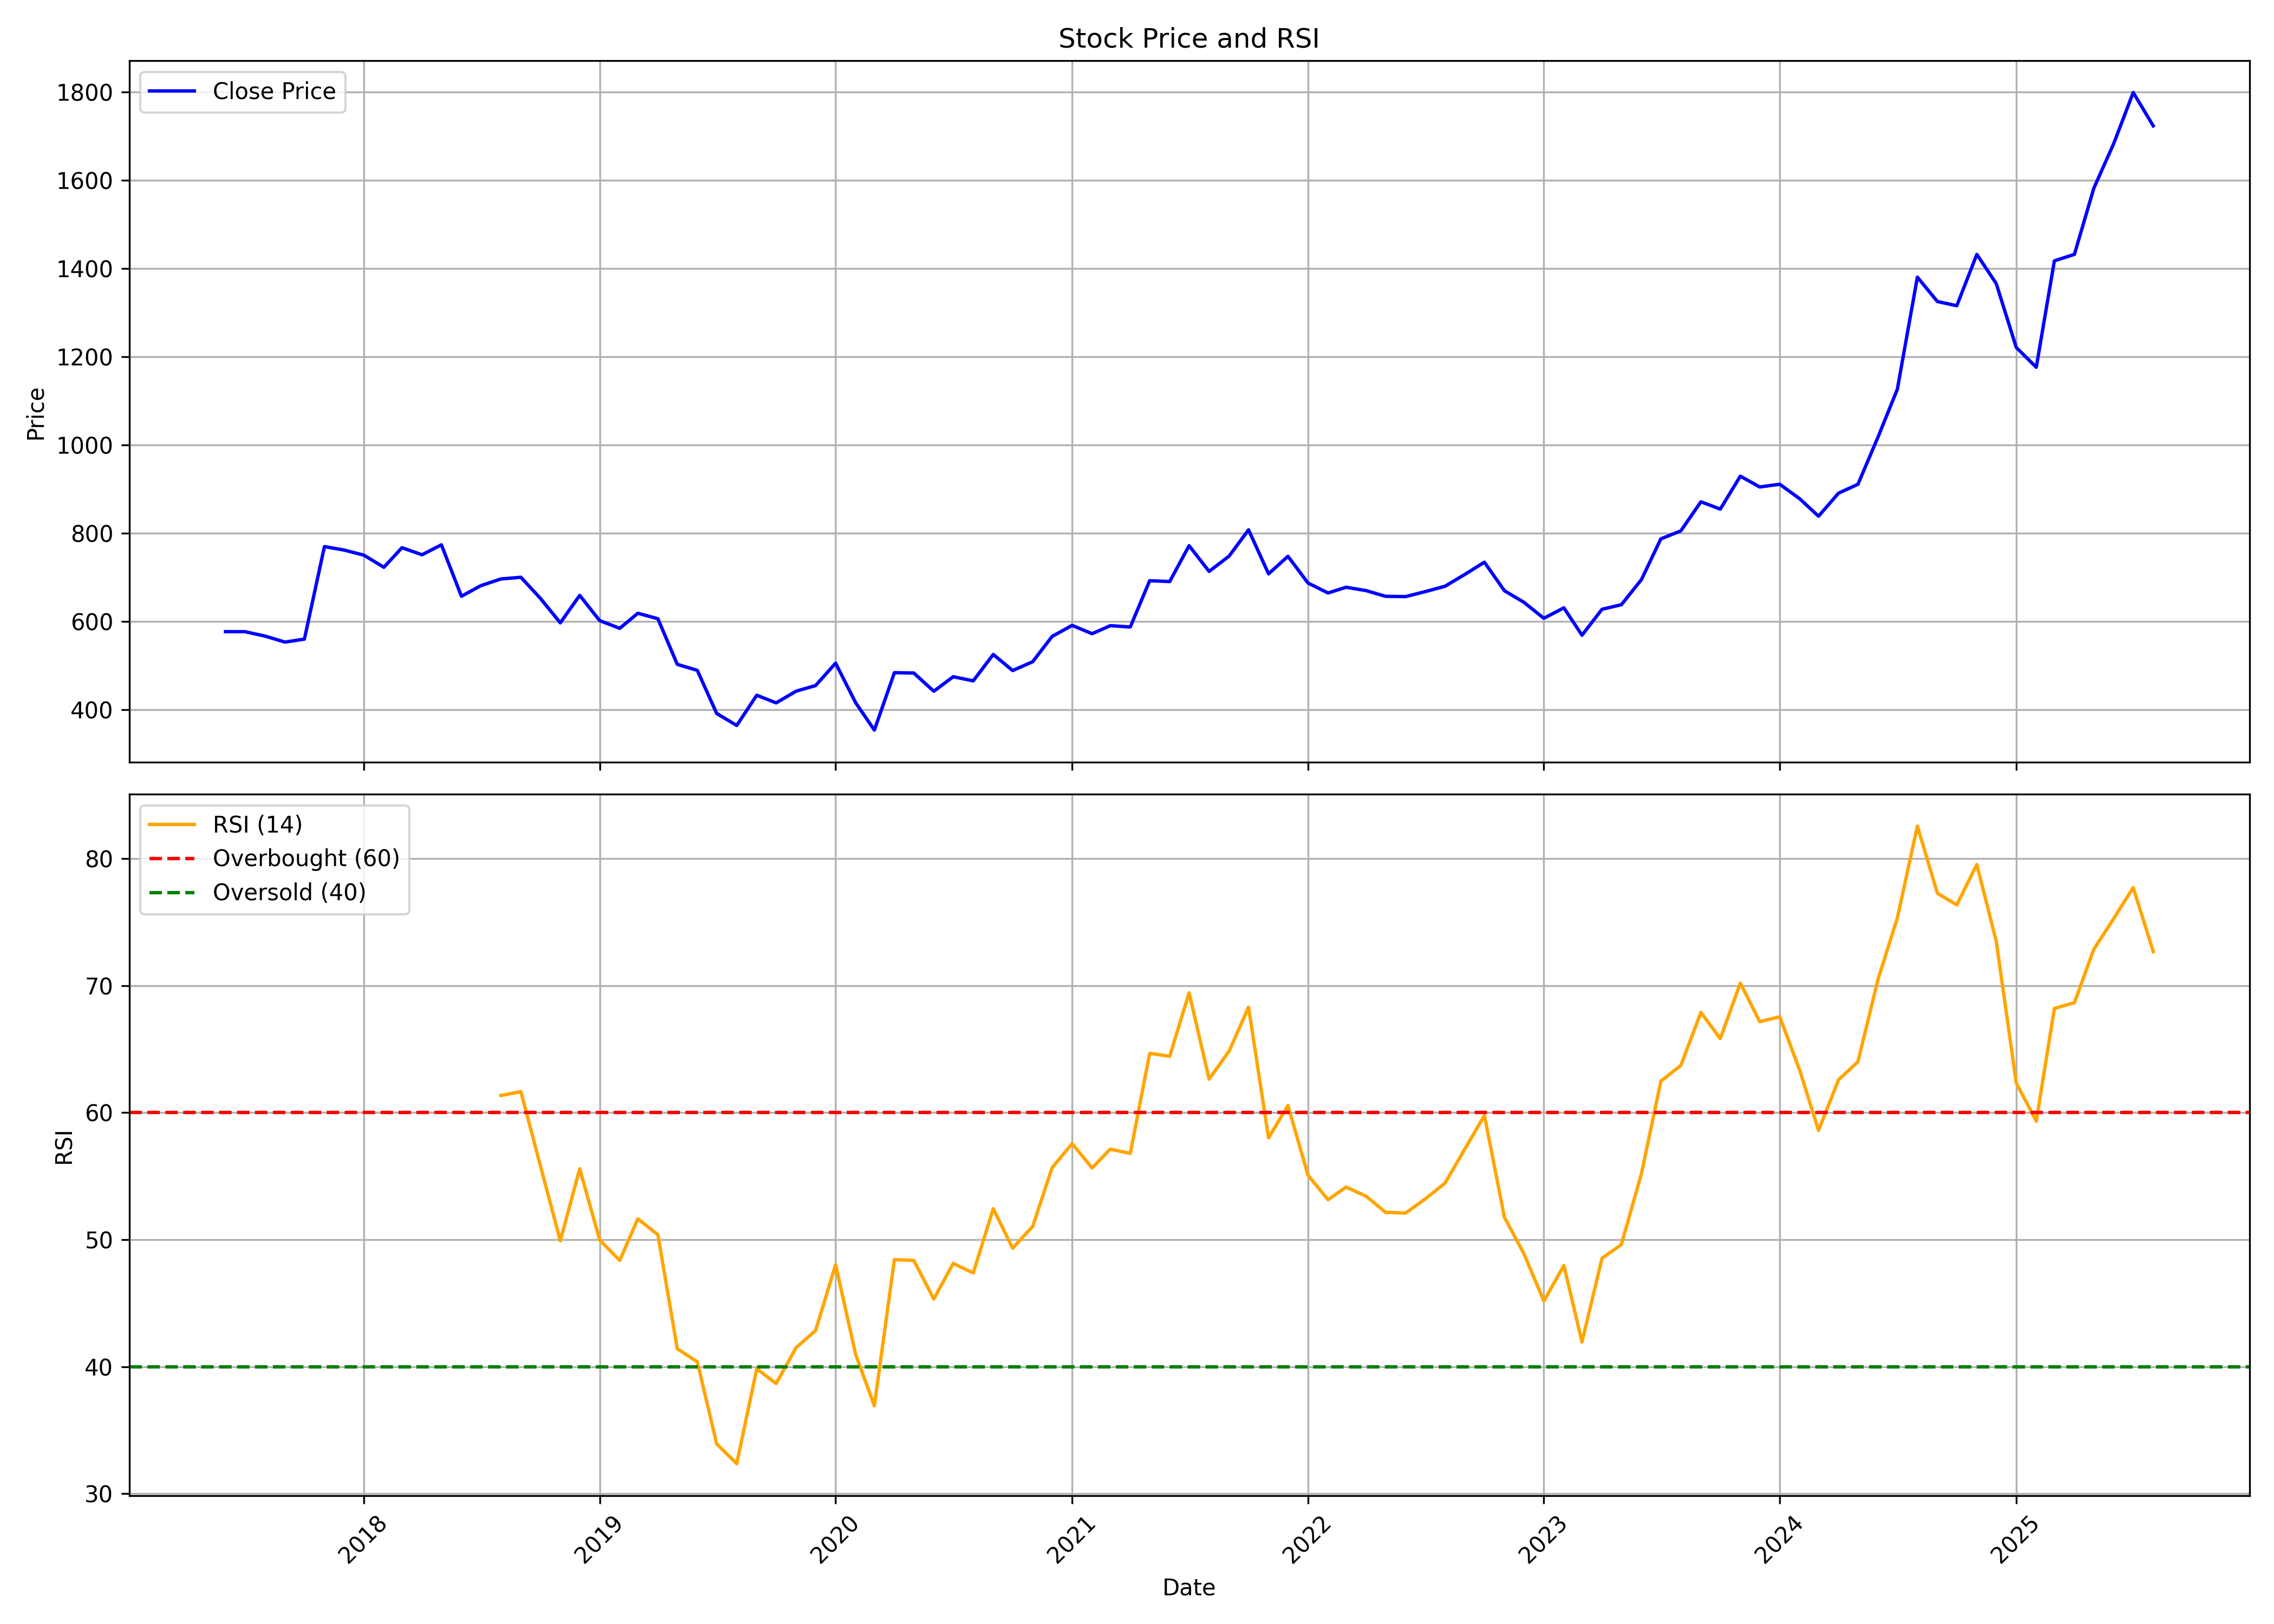

The data file committed next to this chart (first rows):
, date, symbol, open, high, low, close, volume, rsi
0, 2017-06-01, ERIS, 574.4, 581.2, 565.9, 577, 518461, 
1, 2017-07-01, ERIS, 574.6, 698.4, 527.7, 576.9, 15575621, 
2, 2017-08-01, ERIS, 577, 587, 489.3, 567, 2703144, 
3, 2017-09-01, ERIS, 568.9, 579.4, 534.3, 553.3, 1516517, 
4, 2017-10-01, ERIS, 553.3, 575.4, 538.2, 560.1, 830331, 
5, 2017-11-01, ERIS, 562.2, 799.9, 542.1, 769.8, 5693219, 
6, 2017-12-01, ERIS, 757.9, 786.5, 711.4, 762, 2935662, 
7, 2018-01-01, ERIS, 763.6, 795, 733.9, 750.4, 2304347, 
8, 2018-02-01, ERIS, 751.1, 755, 683.3, 722.8, 1723815, 
9, 2018-03-01, ERIS, 722.4, 814.5, 714.7, 767.2, 4045049, 
10, 2018-04-01, ERIS, 755, 786.6, 718.4, 751.2, 853756, 
11, 2018-05-01, ERIS, 751.2, 779, 682.2, 773.8, 695039, 
12, 2018-06-01, ERIS, 764.6, 776.6, 633.6, 657.2, 1079938, 
13, 2018-07-01, ERIS, 659.1, 729.5, 633.3, 681.2, 1014945, 
14, 2018-08-01, ERIS, 674.5, 754, 626.9, 696.3, 715128, 61.34
15, 2018-09-01, ERIS, 696.3, 748.5, 655.8, 700.2, 517373, 61.65
16, 2018-10-01, ERIS, 714.1, 714.1, 630.3, 652.8, 767959, 55.85
17, 2018-11-01, ERIS, 647.1, 661.7, 549.2, 596.9, 927145, 49.9
18, 2018-12-01, ERIS, 594.8, 661, 590, 659.2, 183625, 55.58
19, 2019-01-01, ERIS, 661.5, 715.7, 590.5, 601.9, 648607, 49.97
20, 2019-02-01, ERIS, 612.3, 653.8, 570.8, 584.5, 324510, 48.37
21, 2019-03-01, ERIS, 586.5, 633.2, 572.1, 618.7, 314170, 51.64
22, 2019-04-01, ERIS, 622, 623.5, 584.8, 606.2, 160133, 50.39
23, 2019-05-01, ERIS, 606.2, 610.3, 481.5, 502.9, 790530, 41.41
24, 2019-06-01, ERIS, 508.3, 512.3, 454.2, 489.2, 540329, 40.38
25, 2019-07-01, ERIS, 487.3, 497.8, 362.7, 391.5, 1770352, 33.92
26, 2019-08-01, ERIS, 391.4, 412.5, 343.7, 364.4, 1637484, 32.37
27, 2019-09-01, ERIS, 364.4, 436.4, 343.5, 432.8, 2365028, 39.84
28, 2019-10-01, ERIS, 434.5, 444.3, 381.5, 415.5, 1981251, 38.68
29, 2019-11-01, ERIS, 415.5, 453.8, 384.7, 442.2, 6253053, 41.51
30, 2019-12-01, ERIS, 440.8, 489, 413.8, 454.7, 3598289, 42.85
31, 2020-01-01, ERIS, 455.7, 524.4, 451.9, 505.5, 1437175, 48.03
32, 2020-02-01, ERIS, 504.5, 537.2, 387.6, 416, 2940526, 40.98
33, 2020-03-01, ERIS, 422.1, 430.7, 307.9, 353.9, 1998846, 36.93
34, 2020-04-01, ERIS, 364.9, 510.1, 352.8, 484, 1637603, 48.43
35, 2020-05-01, ERIS, 484, 497.7, 444.6, 483.2, 591324, 48.37
36, 2020-06-01, ERIS, 493.1, 575, 439.2, 441.9, 2436884, 45.33
37, 2020-07-01, ERIS, 442.2, 480.3, 387.4, 474.8, 5363479, 48.13
38, 2020-08-01, ERIS, 475.2, 570.2, 463.9, 465.4, 5954920, 47.38
39, 2020-09-01, ERIS, 470.1, 556.3, 458.7, 525.3, 5543738, 52.44
40, 2020-10-01, ERIS, 531, 541.7, 472.4, 488.8, 1642340, 49.33
41, 2020-11-01, ERIS, 489, 523.7, 485.5, 508.9, 1990404, 51.04
42, 2020-12-01, ERIS, 507.8, 590.5, 504.4, 566.1, 5752491, 55.66
43, 2021-01-01, ERIS, 566.1, 627.8, 554.4, 591.2, 3549922, 57.56
44, 2021-02-01, ERIS, 596.3, 612.5, 462.2, 572.4, 2858119, 55.64
45, 2021-03-01, ERIS, 585.5, 629.8, 555.1, 590.5, 6319087, 57.12
46, 2021-04-01, ERIS, 605.7, 618.8, 562.8, 587.5, 1942540, 56.79
47, 2021-05-01, ERIS, 587.5, 717.3, 572, 692.4, 8813131, 64.66
48, 2021-06-01, ERIS, 694, 712.5, 666, 690.5, 2526286, 64.44
49, 2021-07-01, ERIS, 691, 800.1, 679.3, 771.8, 5840206, 69.42
50, 2021-08-01, ERIS, 778.9, 783.5, 696.4, 713.5, 1516137, 62.63
51, 2021-09-01, ERIS, 715.6, 784.1, 710.3, 748.3, 1642019, 64.84
52, 2021-10-01, ERIS, 749.7, 849.1, 726, 807.7, 2590287, 68.29
53, 2021-11-01, ERIS, 800.9, 821.5, 696.3, 708, 1614441, 58.01
54, 2021-12-01, ERIS, 699.5, 761.5, 659.2, 747.8, 3463784, 60.56
55, 2022-01-01, ERIS, 751.7, 761.5, 677.9, 687.2, 989726, 55.08
56, 2022-02-01, ERIS, 697.8, 713.3, 613, 664.6, 997627, 53.14
57, 2022-03-01, ERIS, 664.6, 735.9, 646.6, 677.6, 1089175, 54.14
58, 2022-04-01, ERIS, 673.5, 733.2, 647.6, 670, 1482815, 53.42
59, 2022-05-01, ERIS, 669, 712.3, 640.3, 657, 1555121, 52.15
... 39 more rows
